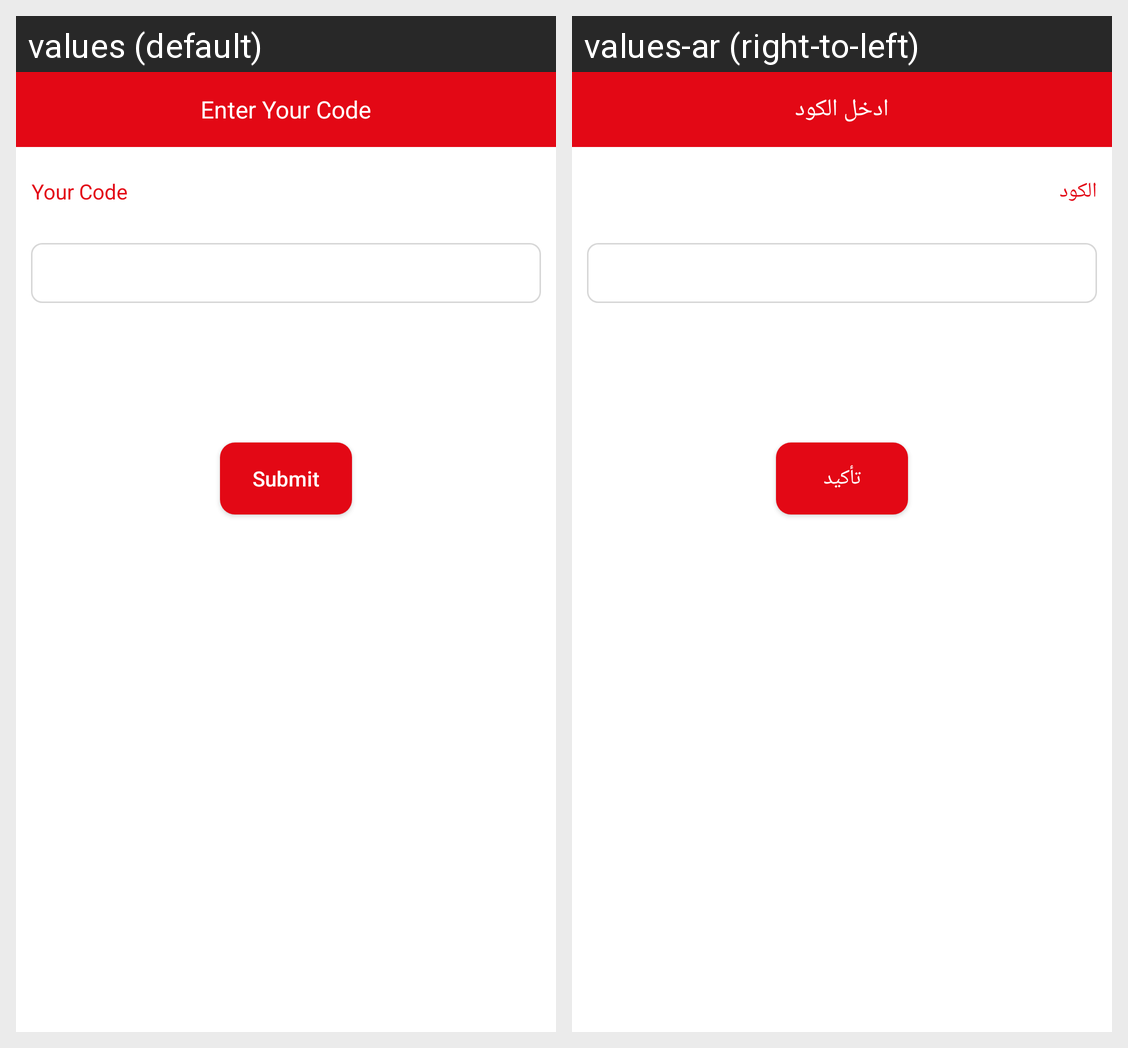

Here is an Android app screen in its default locale and in the app's own translations. Write out the translated-string differences for the strings that appear on this screen.
Android screen res/layout/mobile_verify_code_dailog.xml rendered under 2 locales, left to right: values (default), values-ar (right-to-left). Device: Nexus 5 (rendered at 1080×1920; each locale shown at half size, 540×960, under a caption strip naming it); theme AppTheme.Base.
Strings drawn on this screen, with the default value and each locale's value (text and hints the layout hard-codes, and strings that could not be matched under every locale, appear in the picture but are not listed):

write_your_code
  values: Enter Your Code
  values-ar: ادخل الكود

Your_Code
  values: Your Code
  values-ar: الكود

Btn_Submit_txt
  values: Submit
  values-ar: تأكيد
